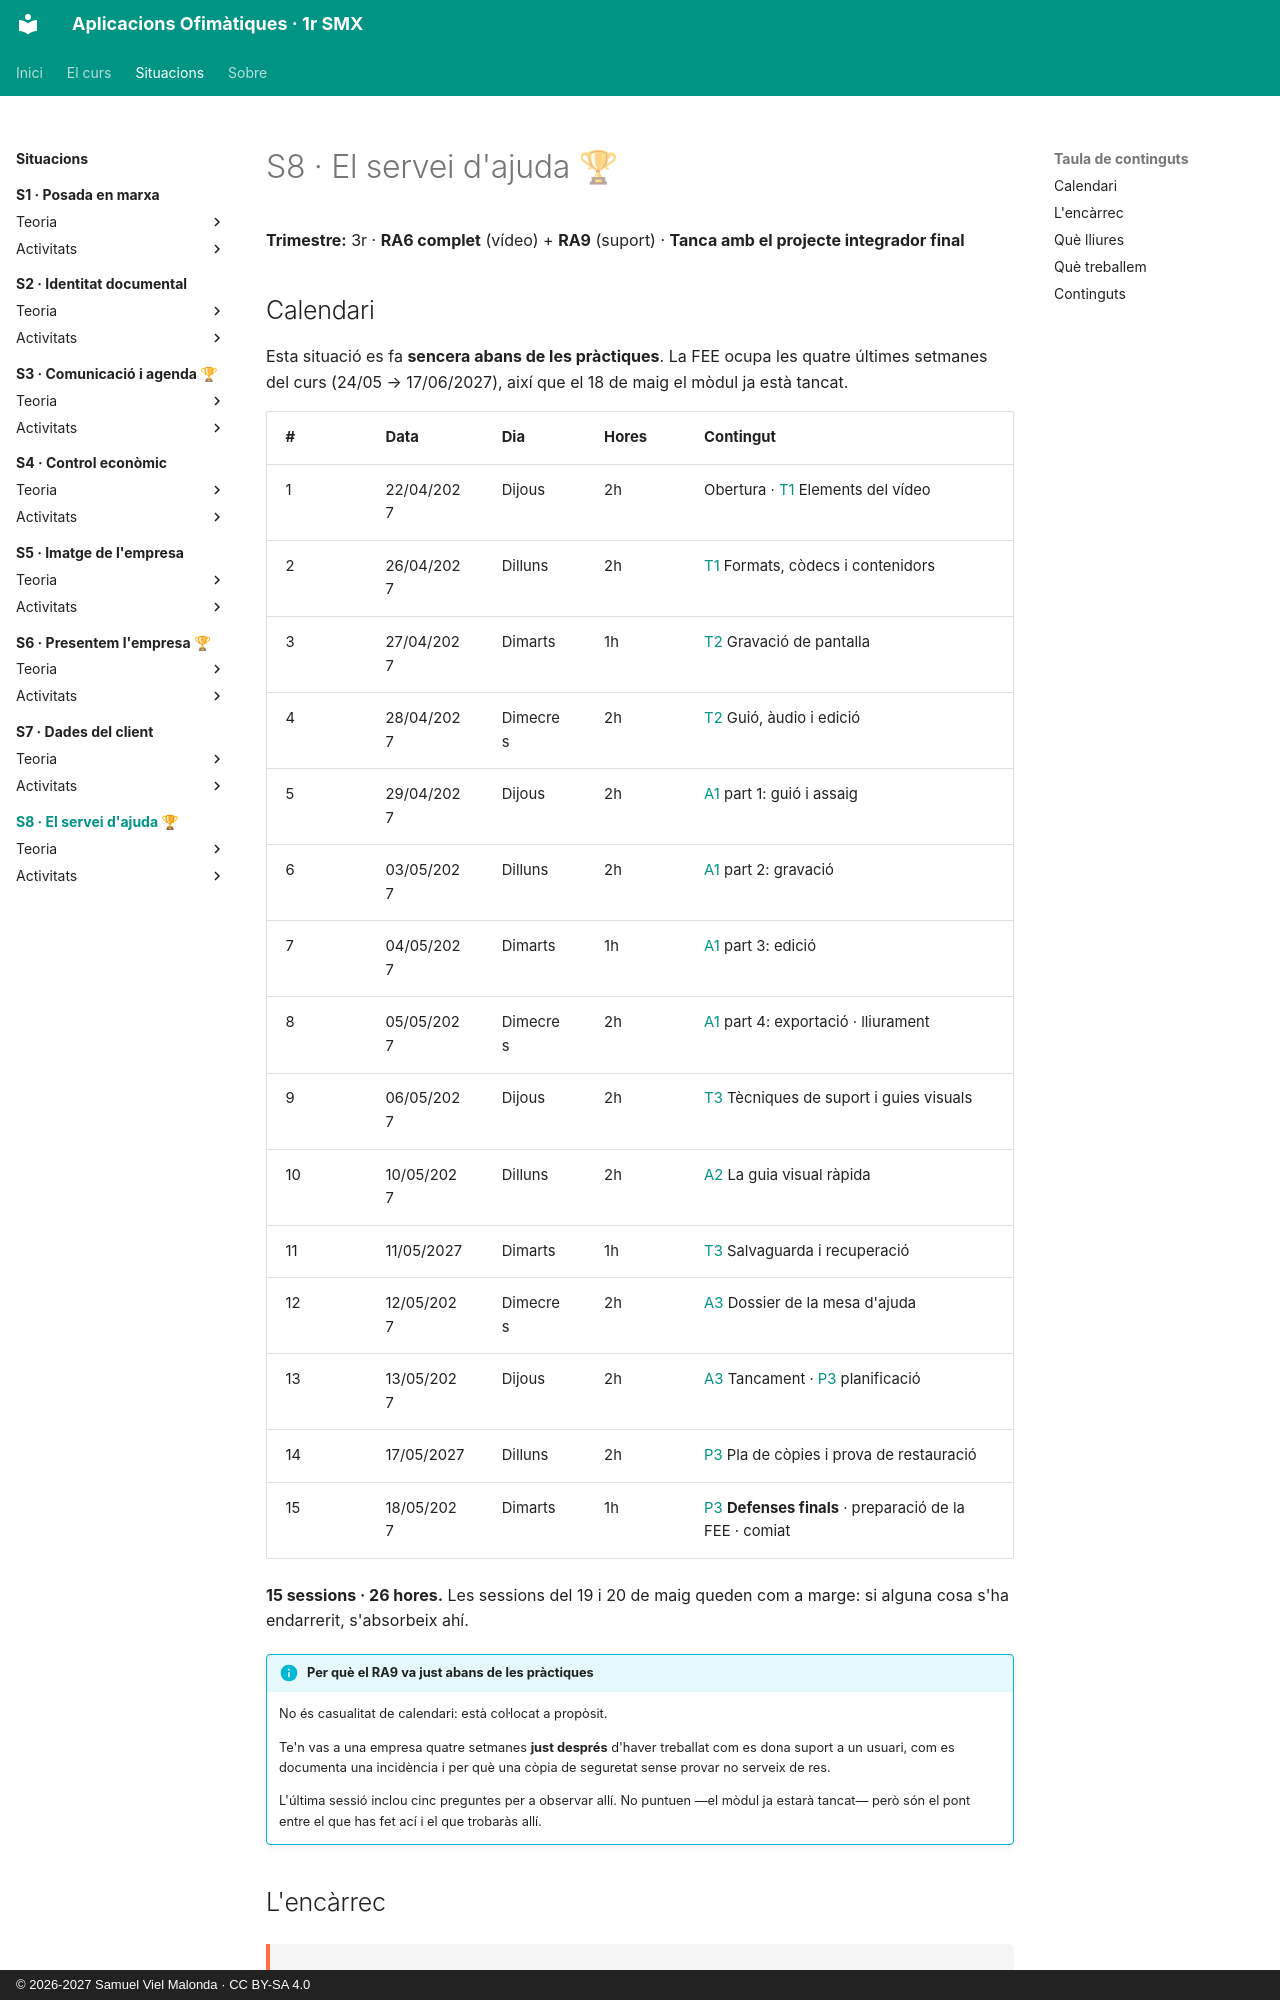

repository: samuelviel/AOF_SMX_2627 · page: S8_Servei_ajuda/index.html · generator: mkdocs · copyright: © 2026-2027 Samuel Viel Malonda · CC BY-SA 4.0

# S8 · El servei d'ajuda 🏆

**Trimestre:** 3r · **RA6 complet** (vídeo) + **RA9** (suport) · **Tanca amb el projecte integrador final**

## Calendari

Esta situació es fa **sencera abans de les pràctiques**. La FEE ocupa les quatre últimes setmanes del curs (24/05 → 17/06/2027), així que el 18 de maig el mòdul ja està tancat.

| # | Data | Dia | Hores | Contingut |
| - | ---- | --- | ----- | --------- |
| 1 | 22/04/2027 | Dijous | 2h | Obertura · [T1](teoria/1_video.md) Elements del vídeo |
| 2 | 26/04/2027 | Dilluns | 2h | [T1](teoria/1_video.md) Formats, còdecs i contenidors |
| 3 | 27/04/2027 | Dimarts | 1h | [T2](teoria/2_captura.md) Gravació de pantalla |
| 4 | 28/04/2027 | Dimecres | 2h | [T2](teoria/2_captura.md) Guió, àudio i edició |
| 5 | 29/04/2027 | Dijous | 2h | [A1](activitats/A1_videotutorial.md) part 1: guió i assaig |
| 6 | 03/05/2027 | Dilluns | 2h | [A1](activitats/A1_videotutorial.md) part 2: gravació |
| 7 | 04/05/2027 | Dimarts | 1h | [A1](activitats/A1_videotutorial.md) part 3: edició |
| 8 | 05/05/2027 | Dimecres | 2h | [A1](activitats/A1_videotutorial.md) part 4: exportació · lliurament |
| 9 | 06/05/2027 | Dijous | 2h | [T3](teoria/3_suport.md) Tècniques de suport i guies visuals |
| 10 | 10/05/2027 | Dilluns | 2h | [A2](activitats/A2_guia.md) La guia visual ràpida |
| 11 | 11/05/2027 | Dimarts | 1h | [T3](teoria/3_suport.md) Salvaguarda i recuperació |
| 12 | 12/05/2027 | Dimecres | 2h | [A3](activitats/A3_incidencies.md) Dossier de la mesa d'ajuda |
| 13 | 13/05/2027 | Dijous | 2h | [A3](activitats/A3_incidencies.md) Tancament · [P3](activitats/P3_projecte.md) planificació |
| 14 | 17/05/2027 | Dilluns | 2h | [P3](activitats/P3_projecte.md) Pla de còpies i prova de restauració |
| 15 | 18/05/2027 | Dimarts | 1h | [P3](activitats/P3_projecte.md) **Defenses finals** · preparació de la FEE · comiat |

**15 sessions · 26 hores.** Les sessions del 19 i 20 de maig queden com a marge: si alguna cosa s'ha endarrerit, s'absorbeix ahí.

!!! info "Per què el RA9 va just abans de les pràctiques"
    No és casualitat de calendari: està col·locat a propòsit.

    Te'n vas a una empresa quatre setmanes **just després** d'haver treballat com es dona suport a un usuari, com es documenta una incidència i per què una còpia de seguretat sense provar no serveix de res.

    L'última sessió inclou cinc preguntes per a observar allí. No puntuen —el mòdul ja estarà tancat— però són el pont entre el que has fet ací i el que trobaràs allí.
